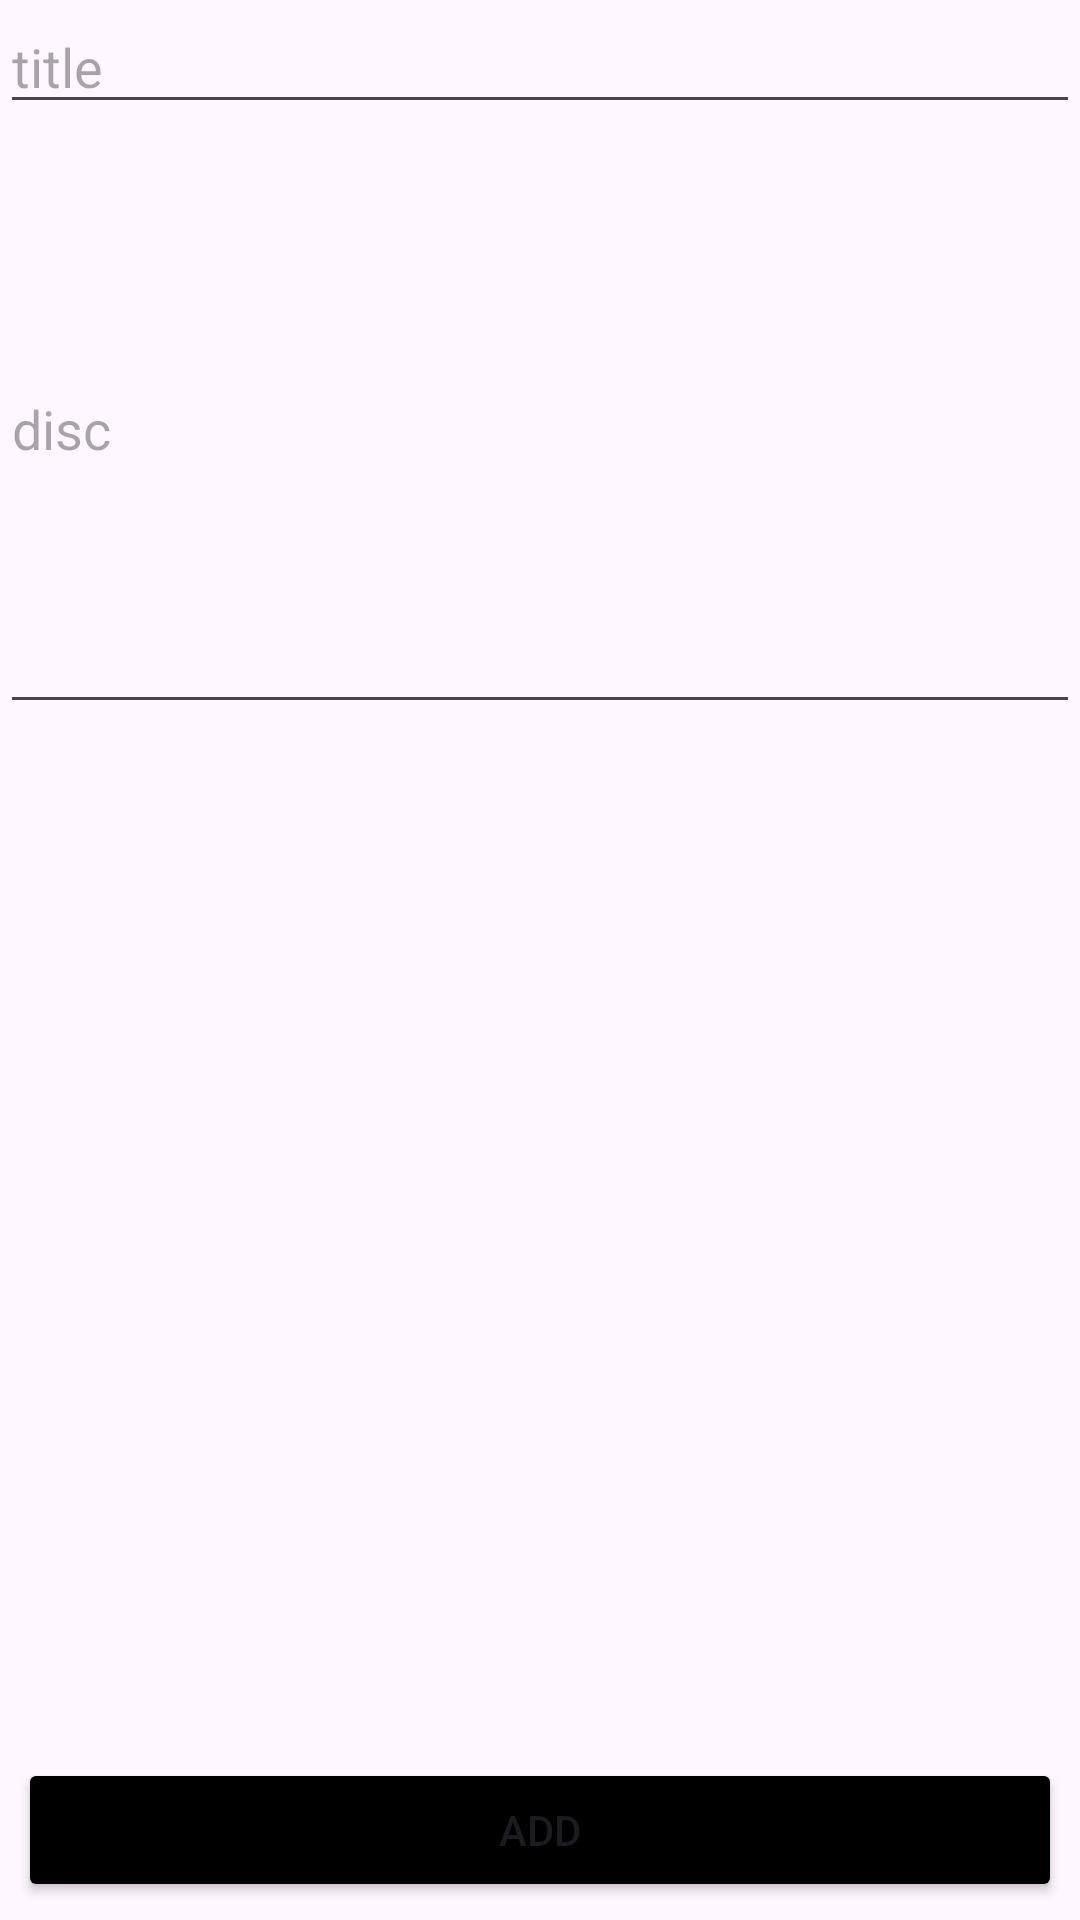

This screen was rendered from an Android layout file. Write that file and the resources it references.
<!-- AndroidManifest.xml: application theme Theme.PaySkyTask -->
<!-- res/layout/fragment_update.xml -->
<?xml version="1.0" encoding="utf-8"?>
<layout xmlns:android="http://schemas.android.com/apk/res/android"
    xmlns:app="http://schemas.android.com/apk/res-auto"
    xmlns:tools="http://schemas.android.com/tools">

    <data>

    </data>

    <androidx.constraintlayout.widget.ConstraintLayout
        android:layout_width="match_parent"
        android:layout_height="match_parent"
        tools:context=".appFeature.presentation.updatePost.UpdateFragment">

        <EditText
            android:id="@+id/title"
            android:layout_width="0dp"
            android:layout_height="wrap_content"
            android:hint="title"
            app:layout_constraintEnd_toEndOf="parent"
            app:layout_constraintStart_toStartOf="parent"
            app:layout_constraintTop_toTopOf="parent" />

        <EditText
            android:id="@+id/desc"
            android:layout_width="0dp"
            android:layout_height="200dp"
            app:layout_constraintEnd_toEndOf="parent"
            android:hint="disc"
            app:layout_constraintStart_toStartOf="parent"
            app:layout_constraintTop_toBottomOf="@+id/title" />

        <Button
            android:id="@+id/btn_doAction"
            android:layout_width="0dp"
            android:layout_height="wrap_content"
            android:layout_marginBottom="16dp"
            android:layout_margin="6dp"
            app:backgroundTint="@color/black"
            android:text="ADD"
            app:layout_constraintBottom_toBottomOf="parent"
            app:layout_constraintEnd_toEndOf="parent"
            app:layout_constraintStart_toStartOf="parent" />
    </androidx.constraintlayout.widget.ConstraintLayout>
</layout>
<!-- resources referenced by this layout -->
<resources>
  <style name="Theme.PaySkyTask" parent="Base.Theme.PaySkyTask" />
  <style name="Base.Theme.PaySkyTask" parent="Theme.Material3.DayNight.NoActionBar">
          
          
      </style>
  <!-- not gathered from this repository: default colours our renderer supplied (Android Studio template values) -->
  <color name="black">#FF000000</color>
</resources>
